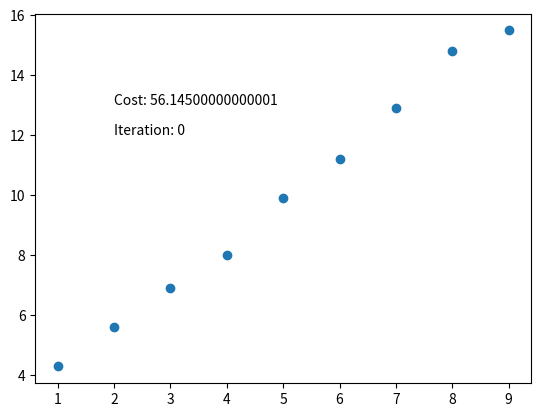
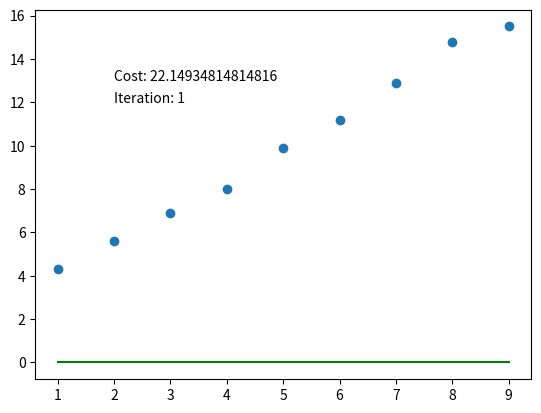
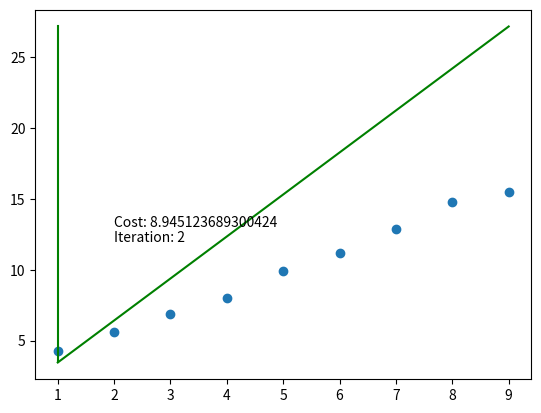
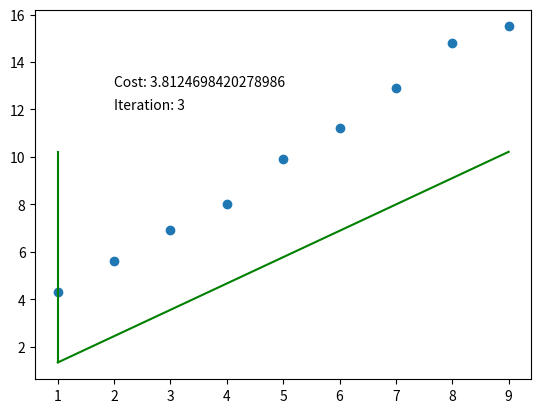
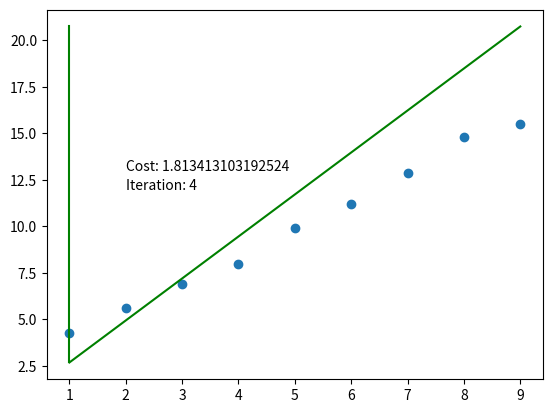
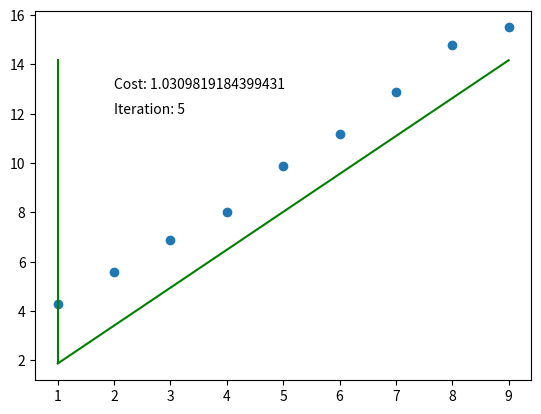
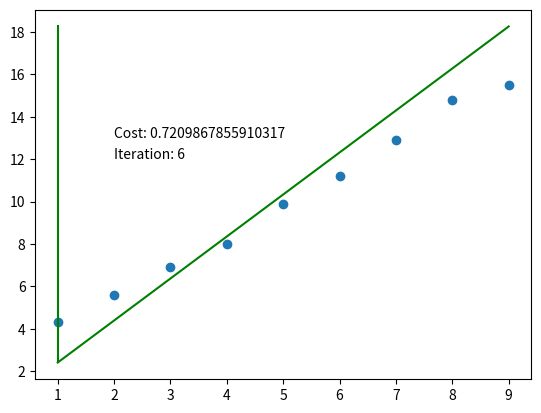
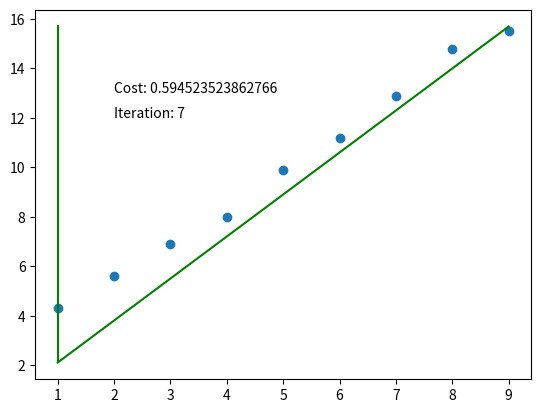
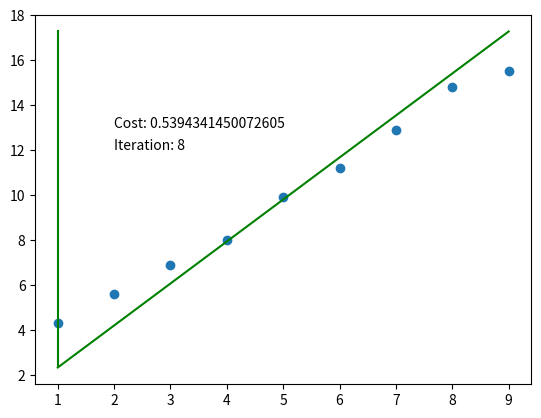
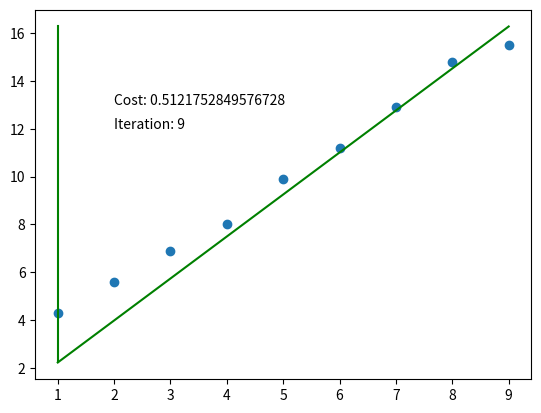
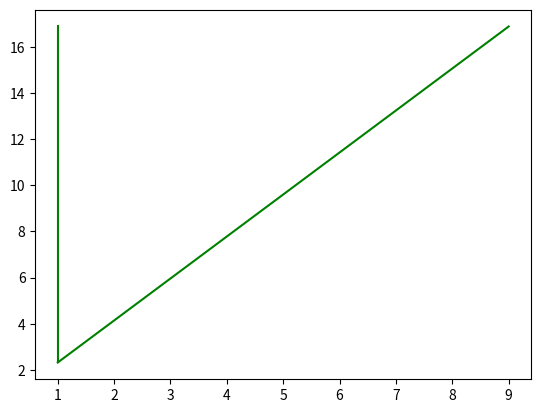
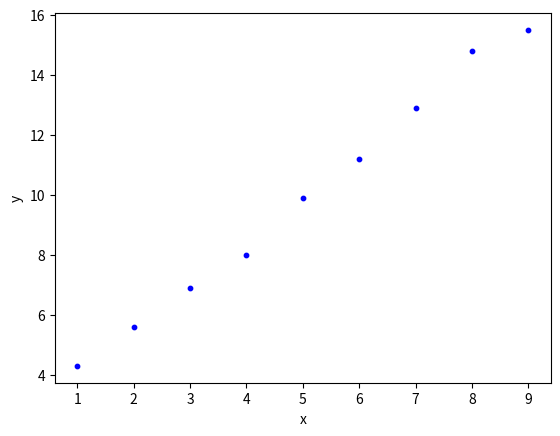
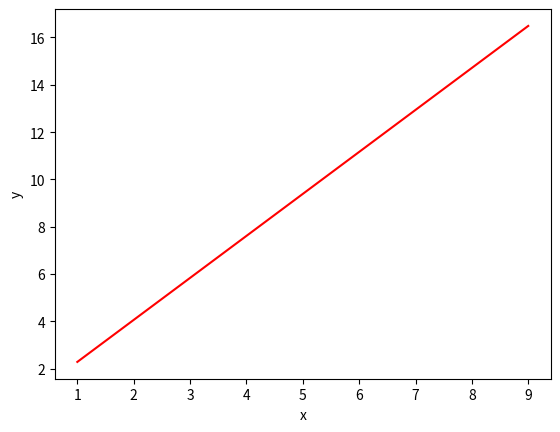
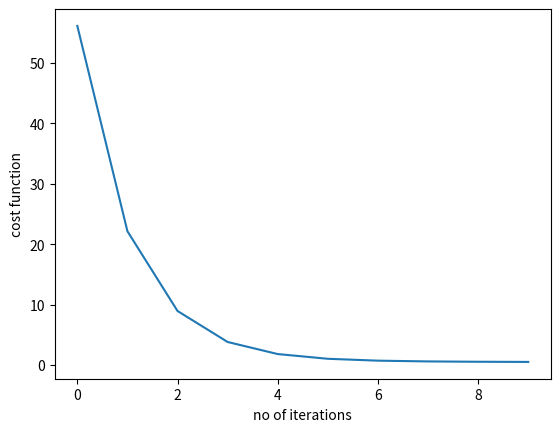

These charts were generated, in order, by the following Python code:
import numpy as np
import matplotlib.pyplot as plt


class LinearRegressionUsingGD:
    XX = np.array([[1.0], [2.0], [3.0], [4.0], [5.0], [6.0], [7.0], [8.0], [9.0]])
    YY = np.array([[4.3], [5.6], [6.9], [8.0], [9.9], [11.2], [12.9], [14.8], [15.5]])

    def __init__(self, eta=0.05, n_iterations=10):
        self.eta = eta
        self.n_iterations = n_iterations

    def fit(self, x, y):
        self.cost_ = []
        self.w_ = np.zeros((x.shape[1], 1))
        m = x.shape[0]

        plt.ion()
        plt.show(block=False)

        for _ in range(self.n_iterations):
            y_pred = np.dot(x, self.w_)
            residuals = y_pred - y
            gradient_vector = np.dot(x.T, residuals)
            self.w_ -= (self.eta / m) * gradient_vector
            cost = np.sum((residuals ** 2)) / (2 * m)
            self.cost_.append(cost)

            plt.scatter(self.XX, self.YY)
            plt.text(2, 12, "Iteration: %d" % (_))
            plt.text(2, 13, "Cost: %s" % (cost))
            plt.pause(0.0000001)
            plt.clf()
            plt.plot(x, y_pred, '-g')
            plt.show(block=False)

        plt.close()
        return self

    def predict(self, x):
        return np.dot(x, self.w_)


def scatter_plot(x, y, size=10, x_label='x', y_label='y', color='b'):
    plt.scatter(x, y, s=size, color=color)
    set_labels(x_label, y_label)


def plot(x, y, x_label='x', y_label='y', color='r'):
    plt.plot(x, y, color=color)
    set_labels(x_label, y_label)


def ploty(y, x_label='x', y_label='y'):
    plt.plot(y)
    set_labels(x_label, y_label)


def set_labels(x_label, y_label):
    plt.xlabel(x_label)
    plt.ylabel(y_label)
    plt.show()
    plt.pause(3)
    plt.close()


class PerformanceMetrics:
    def __init__(self, y_actual, y_predicted):
        self.y_actual = y_actual
        self.y_predicted = y_predicted

    def compute_rmse(self):
        return np.sqrt(self.sum_of_square_of_residuals())

    def compute_r2_score(self):
        # sum of square of residuals
        ssr = self.sum_of_square_of_residuals()
        # total sum of errors
        sst = np.sum((self.y_actual - np.mean(self.y_actual)) ** 2)
        return 1 - (ssr / sst)

    def sum_of_square_of_residuals(self):
        return np.sum((self.y_actual - self.y_predicted) ** 2)


if __name__ == "__main__":
    # initializing the model
    linear_regression_model = LinearRegressionUsingGD()

    # generate the data set
    x = np.array([[1.0], [2.0], [3.0], [4.0], [5.0], [6.0], [7.0], [8.0], [9.0]])
    y = np.array([[4.3], [5.6], [6.9], [8.0], [9.9], [11.2], [12.9], [14.8], [15.5]])

    # transform the feature vectors to include the bias term
    # adding 1 to all the instances of the training set.
    m = x.shape[0]
    x_train = np.c_[np.ones((m, 1)), x]

    # fit/train the model
    linear_regression_model.fit(x_train, y)

    # predict values
    predicted_values = linear_regression_model.predict(x_train)

    # model parameters
    print(linear_regression_model.w_)
    intercept, coeffs = linear_regression_model.w_

    # cost_function
    cost_function = linear_regression_model.cost_

    # plotting
    scatter_plot(x, y)
    plot(x, predicted_values)
    ploty(cost_function, 'no of iterations', 'cost function')

    # computing metrics
    metrics = PerformanceMetrics(y, predicted_values)
    rmse = metrics.compute_rmse()
    r2_score = metrics.compute_r2_score()

    print('The coefficient is {}'.format(coeffs))
    print('The intercept is {}'.format(intercept))
    print('Root mean squared error of the model is {}.'.format(rmse))
    print('R-squared score is {}.'.format(r2_score))
